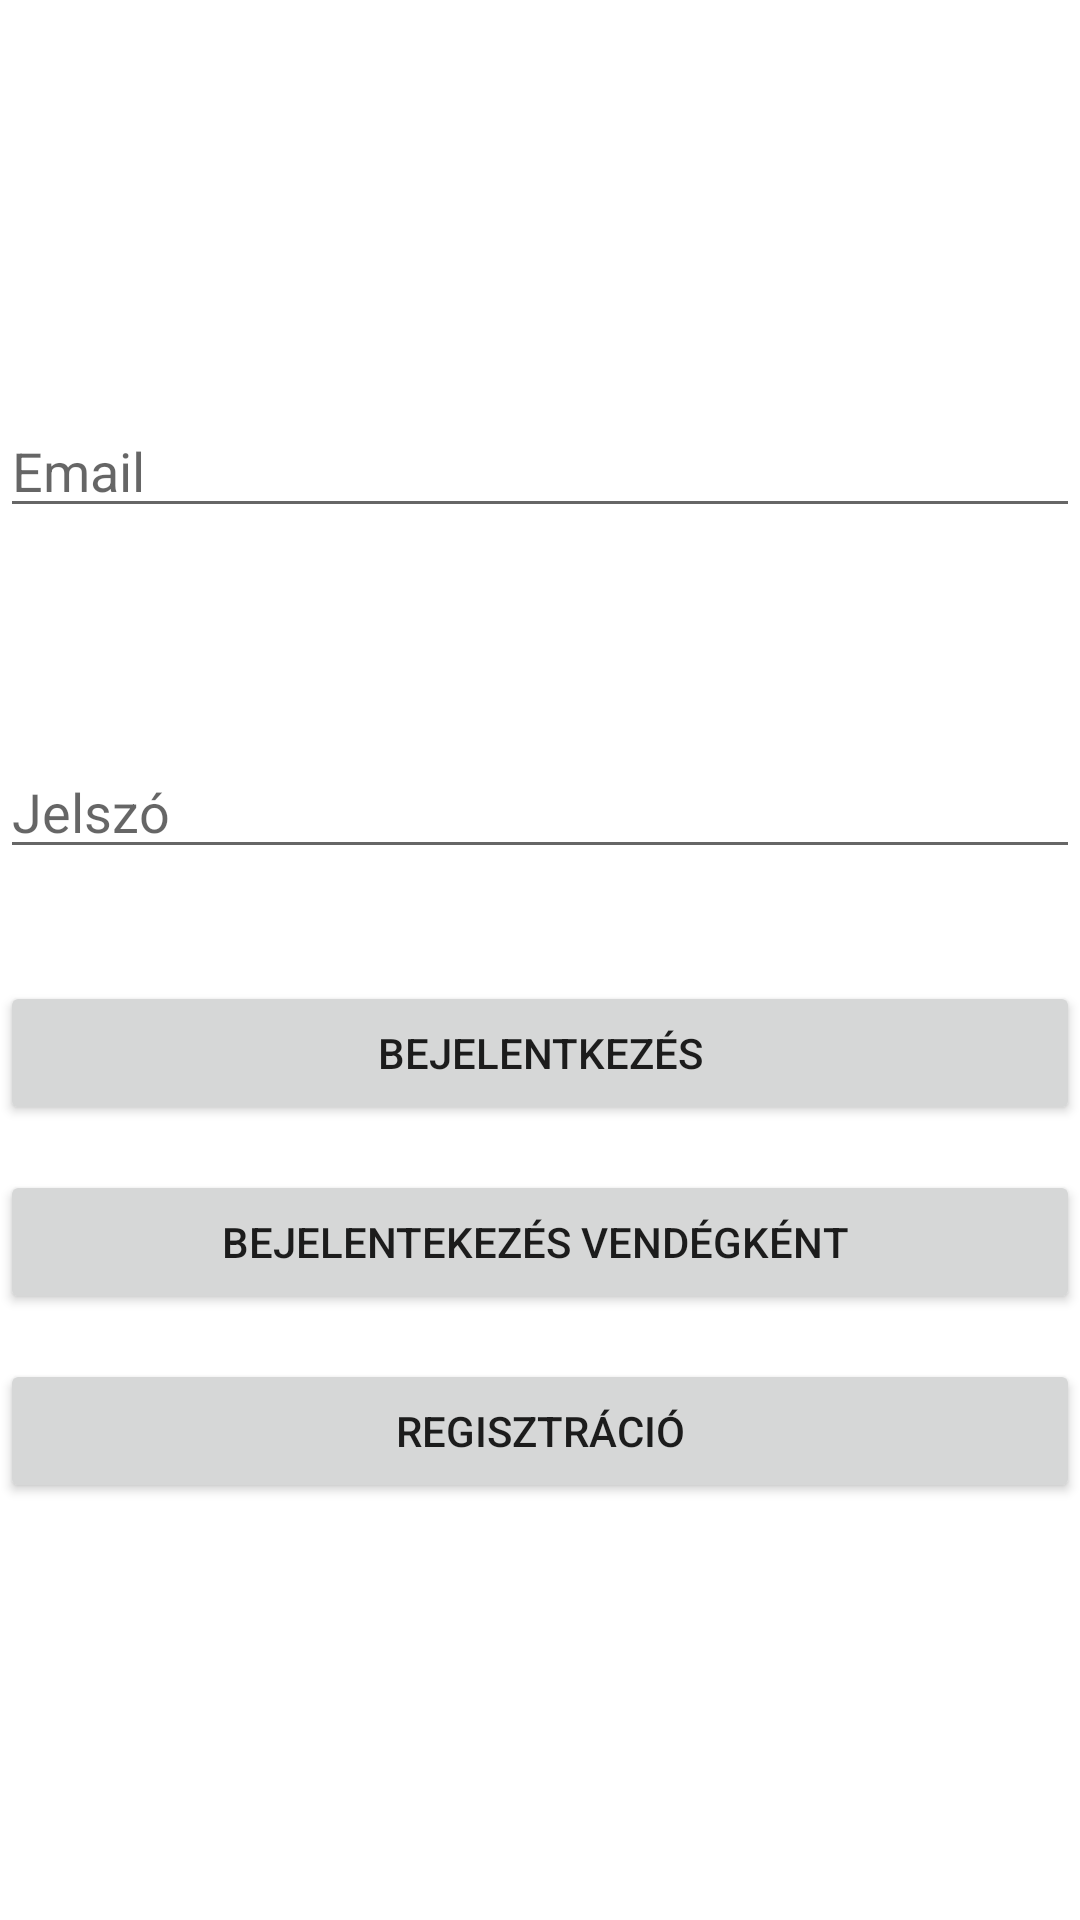

Here is an Android app screen rendered from its layout file. Give the layout XML and the strings, colors and styles it references.
<!-- AndroidManifest.xml: application theme Theme.MukormosIdopontfoglalo -->
<!-- res/layout/activity_login.xml -->
<?xml version="1.0" encoding="utf-8"?>
<androidx.constraintlayout.widget.ConstraintLayout xmlns:android="http://schemas.android.com/apk/res/android"
    xmlns:app="http://schemas.android.com/apk/res-auto"
    xmlns:tools="http://schemas.android.com/tools"
    android:layout_width="match_parent"
    android:layout_height="match_parent"
    tools:context=".LoginActivity">

    <EditText
        android:id="@+id/editTextUserName"
        android:layout_width="match_parent"
        android:layout_height="wrap_content"
        android:ems="10"
        android:hint="Email"
        android:inputType="text"
        app:layout_constraintBottom_toBottomOf="parent"
        app:layout_constraintEnd_toEndOf="parent"
        app:layout_constraintHorizontal_bias="0.0"
        app:layout_constraintStart_toStartOf="parent"
        app:layout_constraintTop_toTopOf="parent"
        app:layout_constraintVertical_bias="0.225"
        />

    <EditText
        android:id="@+id/editTextPassword"
        android:layout_width="match_parent"
        android:layout_height="wrap_content"
        android:ems="10"
        android:hint="@string/password"
        android:inputType="textPassword"
        app:layout_constraintBottom_toBottomOf="parent"
        app:layout_constraintTop_toBottomOf="@+id/editTextUserName"
        app:layout_constraintVertical_bias="0.141"
        tools:layout_editor_absoluteX="16dp"
        android:layout_marginTop="@dimen/register_margin_top"
        />

    <Button
        android:id="@+id/loginButton"
        android:layout_width="0dp"
        android:layout_height="wrap_content"
        android:text="@string/login"
        android:onClick="login"
        app:layout_constraintBottom_toBottomOf="parent"
        app:layout_constraintEnd_toEndOf="parent"
        app:layout_constraintHorizontal_bias="1.0"
        app:layout_constraintStart_toStartOf="parent"
        app:layout_constraintTop_toBottomOf="@+id/editTextPassword"
        app:layout_constraintVertical_bias="0.078"
        android:layout_marginTop="@dimen/register_margin_top"
        />


    <Button
        android:id="@+id/guestLoginButton"
        android:layout_width="0dp"
        android:layout_height="wrap_content"
        android:layout_marginTop="@dimen/register_margin_top"
        android:onClick="loginAsGuest"
        android:text="Bejelentekezés vendégként "
        app:layout_constraintEnd_toEndOf="parent"
        app:layout_constraintHorizontal_bias="1.0"
        app:layout_constraintStart_toStartOf="parent"
        app:layout_constraintTop_toBottomOf="@+id/loginButton"
        tools:ignore="OnClick"
        />

    <Button
        android:id="@+id/registerButton"
        android:layout_width="0dp"
        android:layout_height="wrap_content"
        android:layout_marginTop="@dimen/register_margin_top"
        android:onClick="register"
        android:text="@string/registration"
        app:layout_constraintBottom_toBottomOf="parent"
        app:layout_constraintEnd_toEndOf="parent"
        app:layout_constraintHorizontal_bias="0.0"
        app:layout_constraintStart_toStartOf="parent"
        app:layout_constraintTop_toBottomOf="@+id/guestLoginButton"
        app:layout_constraintVertical_bias="0.0"
        />
</androidx.constraintlayout.widget.ConstraintLayout>
<!-- resources referenced by this layout -->
<resources>
  <dimen name="register_margin_top">15dp</dimen>
  <string name="login">Bejelentkezés</string>
  <string name="password">Jelszó</string>
  <string name="registration">Regisztráció</string>
  <style name="Theme.MukormosIdopontfoglalo" parent="Theme.MaterialComponents.DayNight.DarkActionBar">
          
          <item name="colorPrimary">@color/purple_500</item>
          <item name="colorPrimaryVariant">@color/purple_700</item>
          <item name="colorOnPrimary">@color/white</item>
          
          <item name="colorSecondary">@color/teal_200</item>
          <item name="colorSecondaryVariant">@color/teal_700</item>
          <item name="colorOnSecondary">@color/black</item>
          
          <item name="android:statusBarColor" tools:targetApi="l">?attr/colorPrimaryVariant</item>
          
      </style>
  <!-- not gathered from this repository: default colours our renderer supplied (Android Studio template values) -->
  <color name="purple_500">#FF6200EE</color>
  <color name="purple_700">#FF3700B3</color>
  <color name="teal_200">#FF03DAC5</color>
  <color name="teal_700">#FF018786</color>
  <color name="black">#FF000000</color>
  <color name="white">#FFFFFFFF</color>
</resources>
